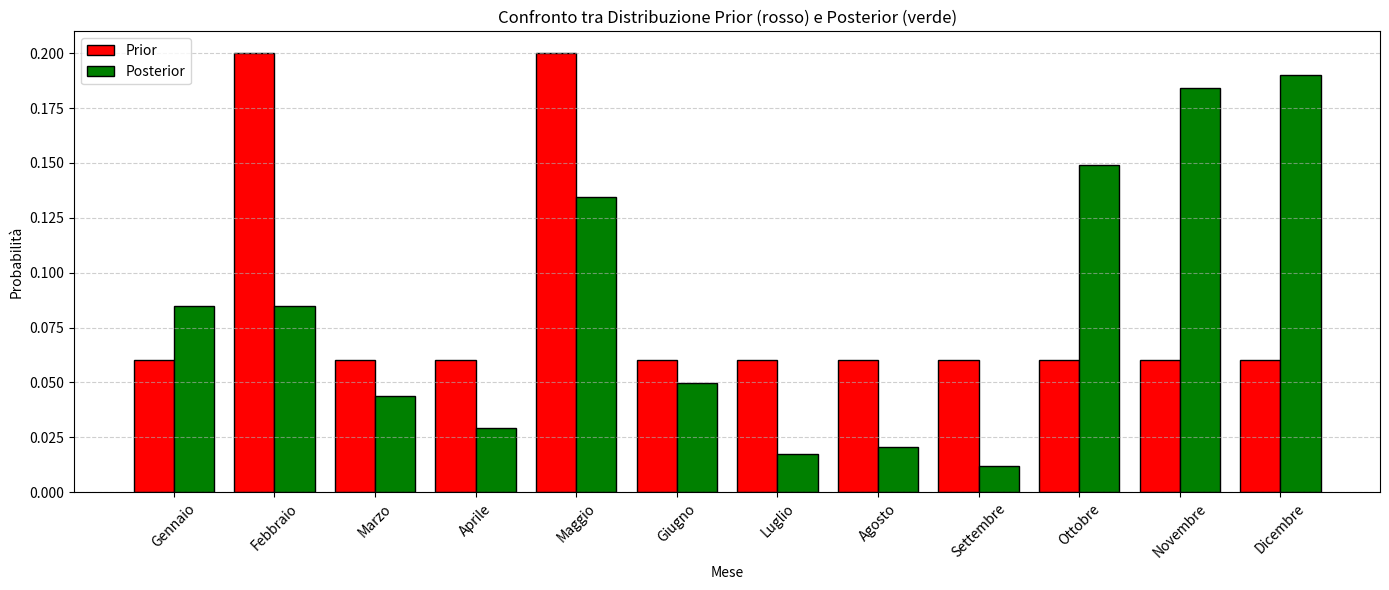

Source code (Python):
import matplotlib.pyplot as plt
import numpy as np

# Etichette dei mesi
months = [
    "Gennaio", "Febbraio", "Marzo", "Aprile", "Maggio", "Giugno",
    "Luglio", "Agosto", "Settembre", "Ottobre", "Novembre", "Dicembre"
]

# Probabilità prior e posterior
prior_probs = [
    0.06, 0.20, 0.06, 0.06, 0.20, 0.06,
    0.06, 0.06, 0.06, 0.06, 0.06, 0.06
]

posterior_probs = [
    0.0848, 0.0848, 0.0439, 0.0292, 0.1345, 0.0497,
    0.0175, 0.0205, 0.0117, 0.1491, 0.1842, 0.1901
]

# Larghezza delle barre
bar_width = 0.4
x = np.arange(len(months))

# Creazione del grafico
plt.figure(figsize=(14, 6))
plt.bar(x - bar_width/2, prior_probs, width=bar_width, label='Prior', color='red', edgecolor='black')
plt.bar(x + bar_width/2, posterior_probs, width=bar_width, label='Posterior', color='green', edgecolor='black')

# Etichette e legenda
plt.xticks(ticks=x, labels=months, rotation=45)
plt.xlabel('Mese')
plt.ylabel('Probabilità')
plt.title('Confronto tra Distribuzione Prior (rosso) e Posterior (verde)')
plt.legend()
plt.grid(axis='y', linestyle='--', alpha=0.6)

# Layout e visualizzazione
plt.tight_layout()
plt.show()
